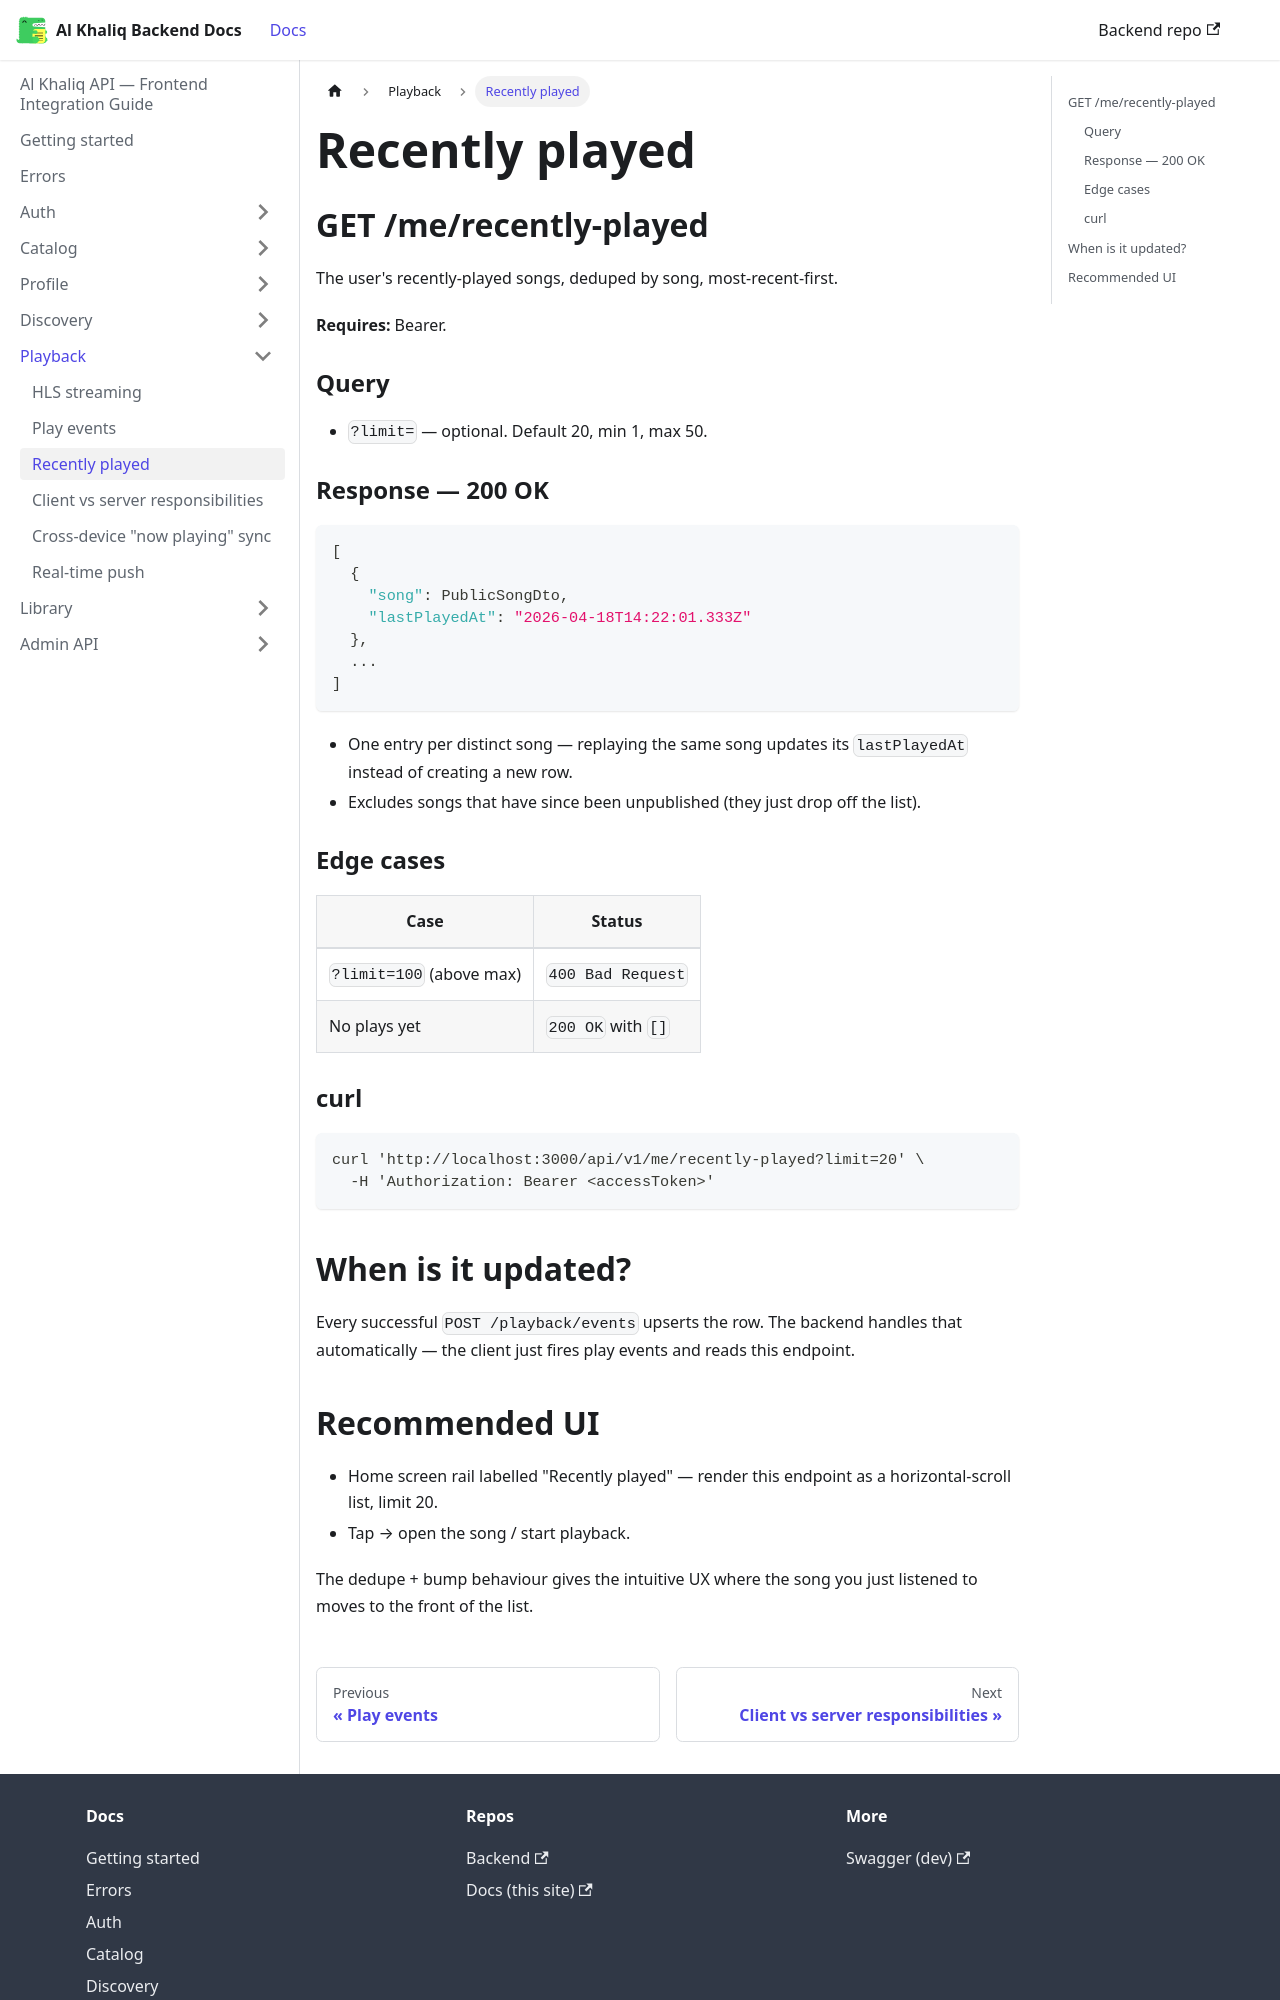

repository: igee-17/al-khaliq-docs · page: playback/recently-played/index.html · generator: docusaurus

---
sidebar_position: 3
---

# Recently played

## GET /me/recently-played

The user's recently-played songs, deduped by song, most-recent-first.

**Requires:** Bearer.

### Query

- `?limit=` — optional. Default 20, min 1, max 50.

### Response — 200 OK

```json
[
  {
    "song": PublicSongDto,
    "lastPlayedAt": "2026-04-18T14:22:01.333Z"
  },
  ...
]
```

- One entry per distinct song — replaying the same song updates its `lastPlayedAt` instead of creating a new row.
- Excludes songs that have since been unpublished (they just drop off the list).

### Edge cases

| Case | Status |
|---|---|
| `?limit=100` (above max) | `400 Bad Request` |
| No plays yet | `200 OK` with `[]` |

### curl

```bash
curl 'http://localhost:3000/api/v1/me/recently-played?limit=20' \
  -H 'Authorization: Bearer <accessToken>'
```

## When is it updated?

Every successful `POST /playback/events` upserts the row. The backend handles that automatically — the client just fires play events and reads this endpoint.
